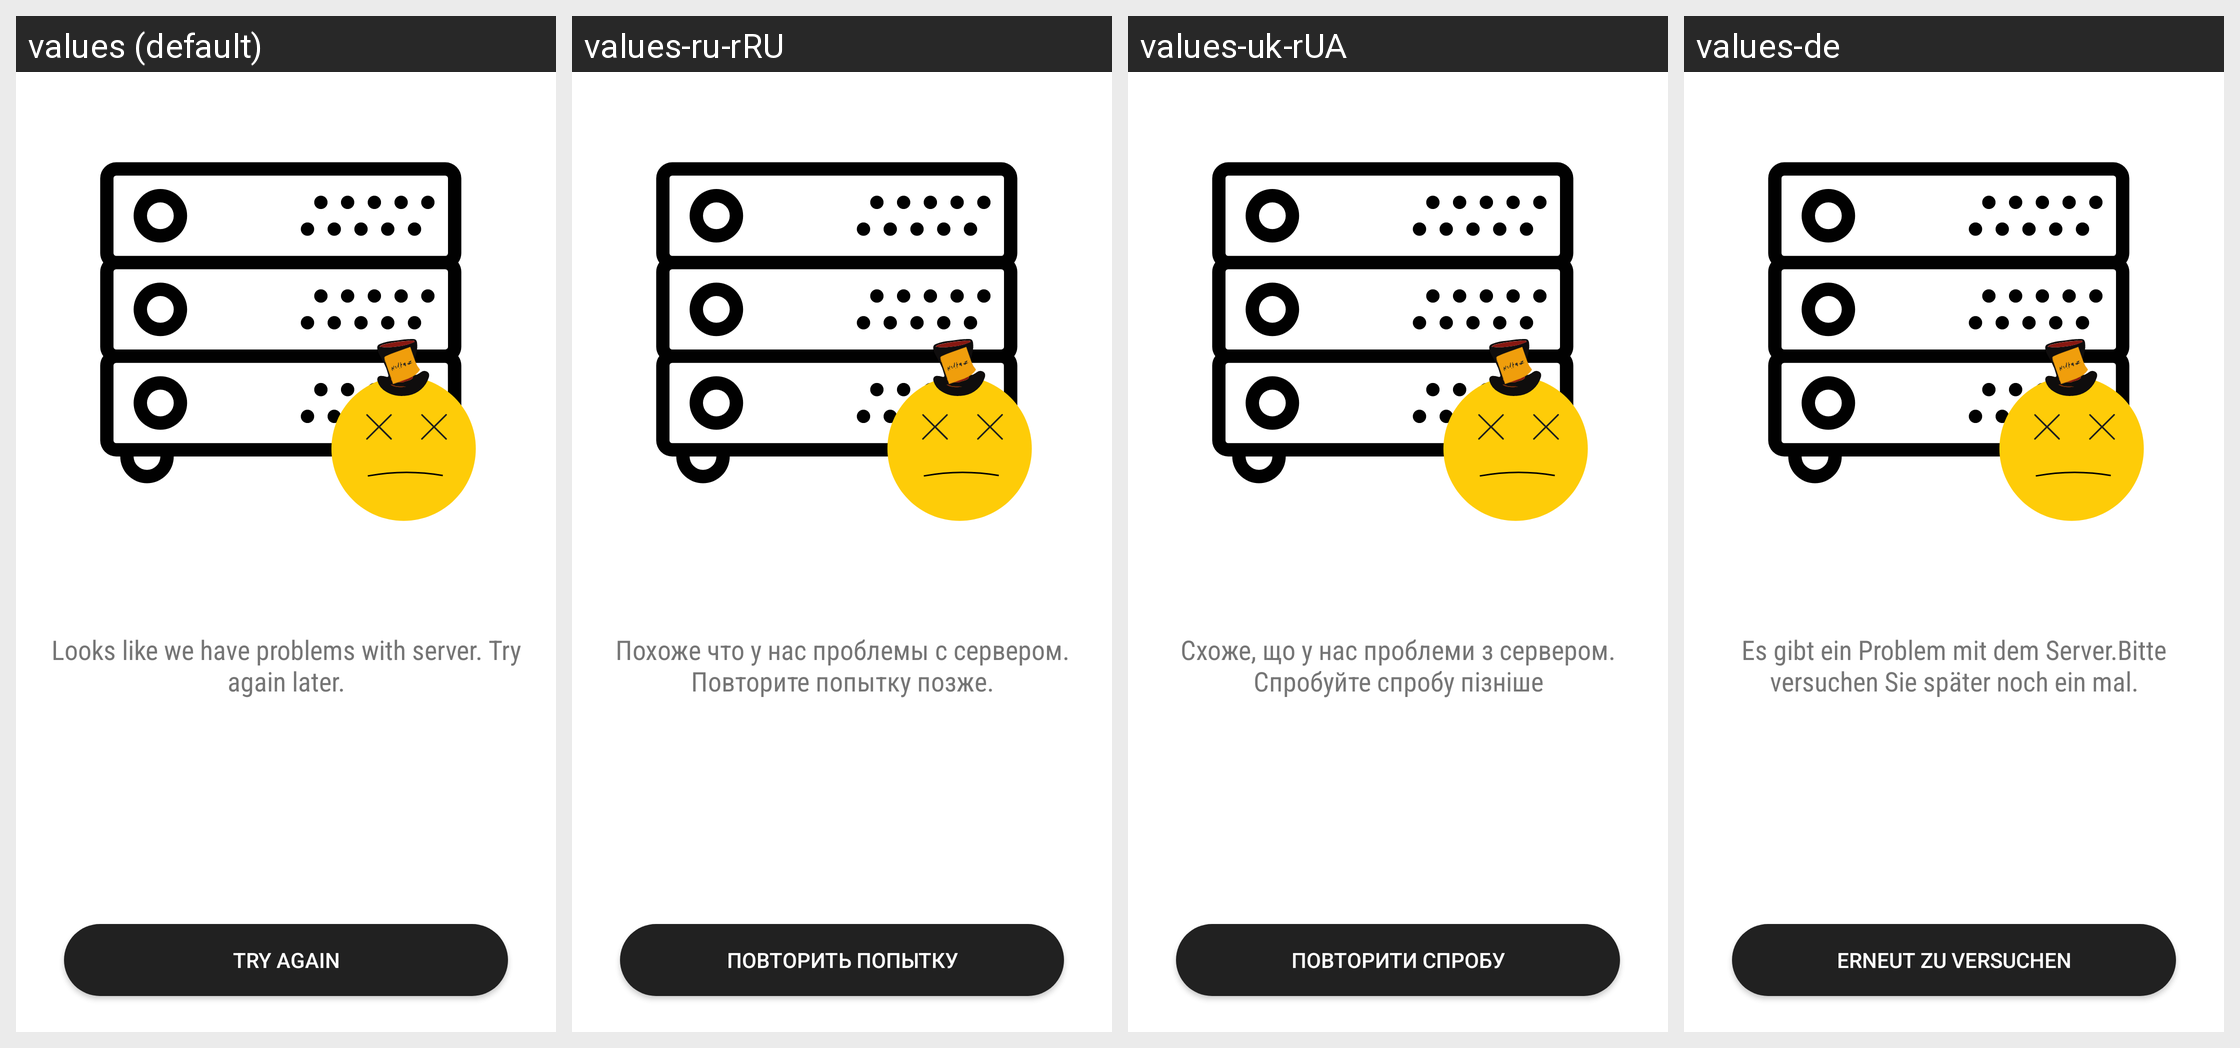

Translations of the strings shown on this Android screen, per locale in the grid:
Android screen res/layout/layout_error_server.xml rendered under 4 locales, left to right: values (default), values-ru-rRU, values-uk-rUA, values-de. Device: Nexus 5 (rendered at 1080×1920; each locale shown at half size, 540×960, under a caption strip naming it); theme AppTheme.
Strings drawn on this screen, with the default value and each locale's value (text and hints the layout hard-codes, and strings that could not be matched under every locale, appear in the picture but are not listed):

error_server
  values: Looks like we have problems with server. Try again later.
  values-ru-rRU: Похоже что у нас проблемы с сервером. Повторите попытку позже.
  values-uk-rUA: Схоже, що у нас проблеми з сервером. Спробуйте спробу пізніше
  values-de: Es gibt ein Problem mit dem Server.Bitte versuchen Sie später noch ein mal.

error_action_retry
  values: Try again
  values-ru-rRU: Повторить попытку
  values-uk-rUA: Повторити спробу
  values-de: Erneut zu versuchen
